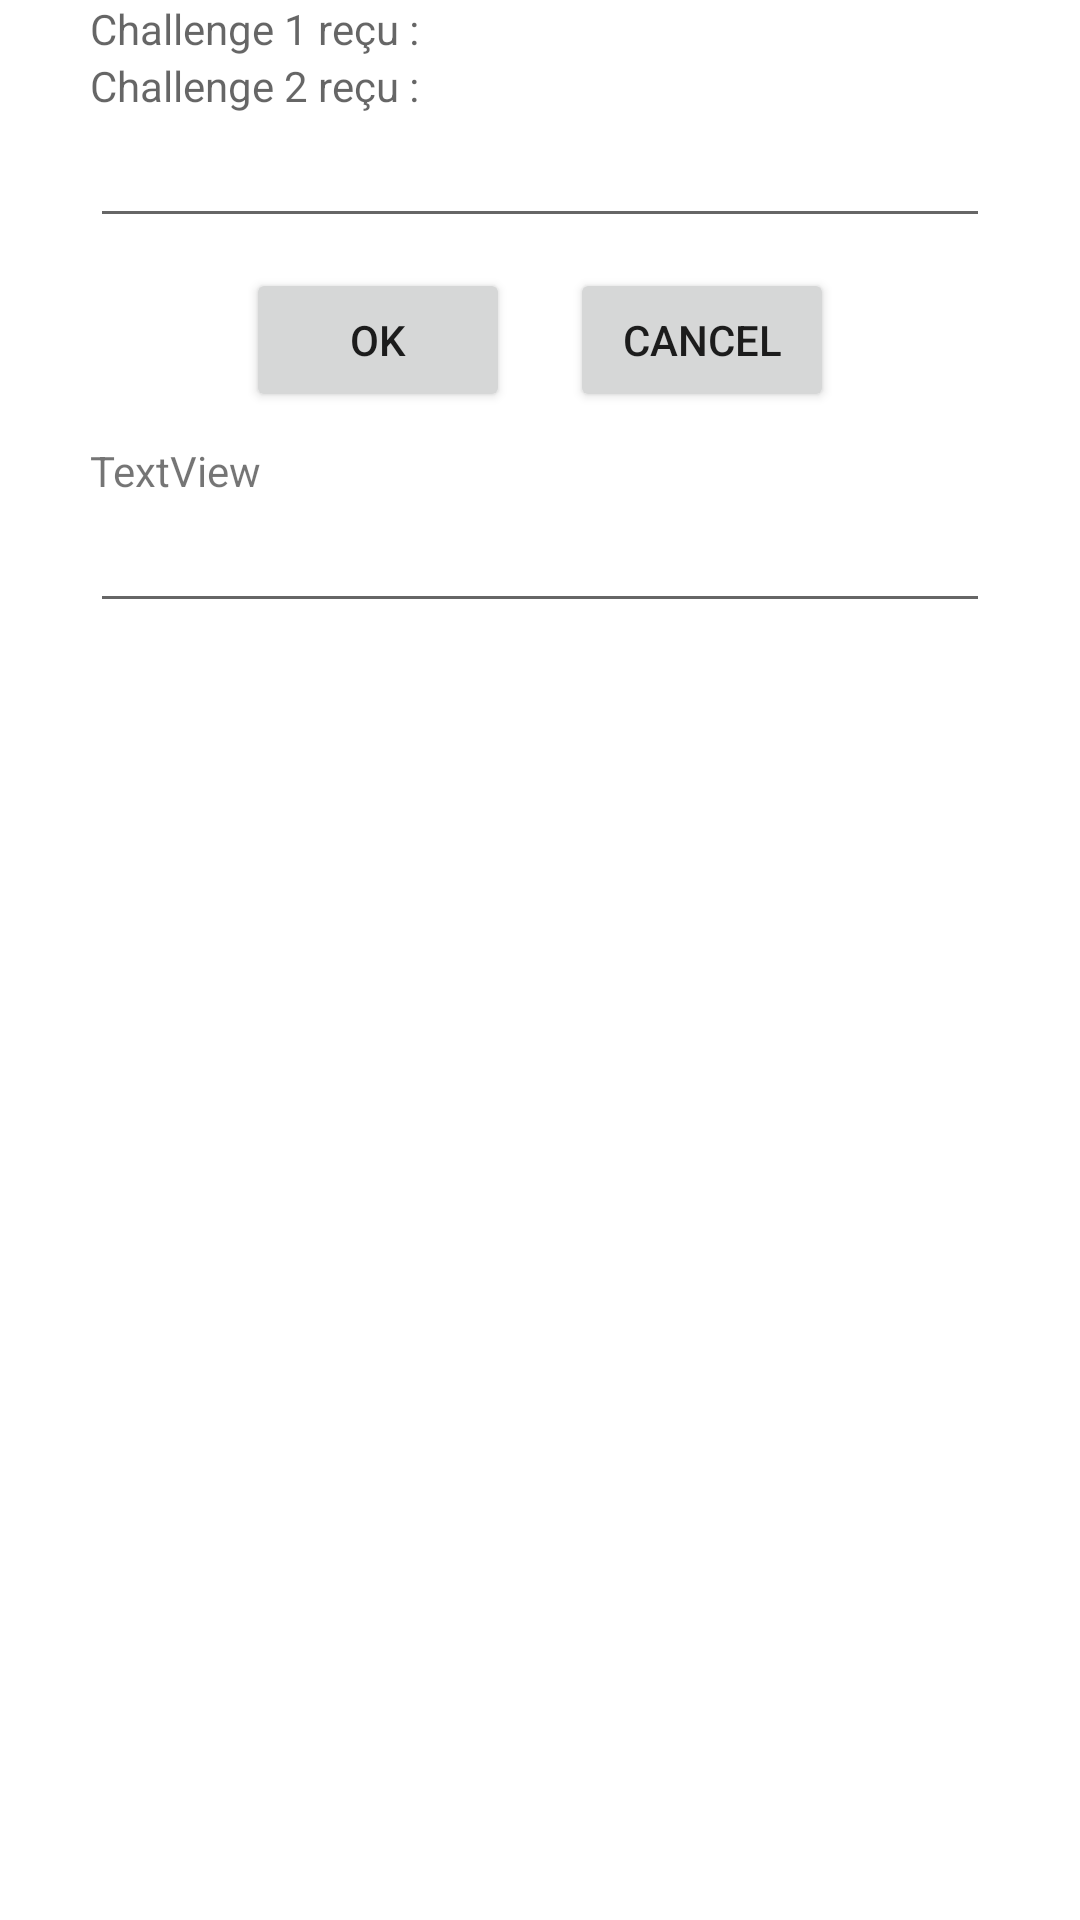

Layout XML and referenced resources for this Android screen:
<!-- AndroidManifest.xml: application theme Theme.TP2_Application_Android -->
<!-- res/layout/check_activity.xml -->
<?xml version="1.0" encoding="utf-8"?>
<androidx.constraintlayout.widget.ConstraintLayout xmlns:android="http://schemas.android.com/apk/res/android"
    xmlns:tools="http://schemas.android.com/tools"
    android:layout_width="match_parent"
    android:layout_height="match_parent">


        <LinearLayout
            android:layout_width="match_parent"
            android:layout_height="301dp"
            android:layout_gravity="center"
            android:layout_margin="30dp"
            android:orientation="vertical"
            tools:ignore="MissingConstraints">

            <LinearLayout
                android:layout_width="wrap_content"
                android:layout_height="wrap_content"
                android:orientation="horizontal">


                <TextView
                    android:id="@+id/text_view_1"
                    android:layout_width="wrap_content"
                    android:layout_height="wrap_content"
                    android:hint="Challenge 1 reçu : " />

                <TextView
                    android:id="@+id/text1"
                    android:layout_width="100dp"
                    android:layout_height="wrap_content"
                    android:inputType="number">

                </TextView>
            </LinearLayout>

            <LinearLayout
                android:layout_width="wrap_content"
                android:layout_height="wrap_content">

                <TextView
                    android:id="@+id/text_view_2"
                    android:layout_width="wrap_content"
                    android:layout_height="wrap_content"
                    android:hint="Challenge 2 reçu : " />

                <TextView
                    android:id="@+id/text2"
                    android:layout_width="100dp"
                    android:layout_height="wrap_content"
                    android:inputType="number">

                </TextView>
            </LinearLayout>

            <EditText
                android:id="@+id/edit_text"
                android:layout_width="match_parent"
                android:layout_height="wrap_content" />

            <LinearLayout
                android:layout_width="wrap_content"
                android:layout_height="wrap_content"
                android:layout_gravity="center"
                android:orientation="horizontal">

                <Button
                    android:id="@+id/button_ok"
                    android:layout_width="wrap_content"
                    android:layout_height="wrap_content"
                    android:layout_margin="10dp"
                    android:text="OK" />


                <Button
                    android:id="@+id/button_cancel"
                    android:layout_width="wrap_content"
                    android:layout_height="wrap_content"
                    android:layout_margin="10dp"
                    android:text="Cancel" />
            </LinearLayout>

            <TextView
                android:id="@+id/textView"
                android:layout_width="match_parent"
                android:layout_height="wrap_content"
                android:onClick="onCancelClick"
                android:text="TextView" />

            <EditText
                android:id="@+id/editTextNumberSigned"
                android:layout_width="match_parent"
                android:layout_height="wrap_content"
                android:ems="10"
                android:inputType="number" />

        </LinearLayout>


</androidx.constraintlayout.widget.ConstraintLayout>
<!-- resources referenced by this layout -->
<resources>
  <style name="Theme.TP2_Application_Android" parent="Theme.MaterialComponents.DayNight.DarkActionBar">
          
          <item name="colorPrimary">@color/purple_500</item>
          <item name="colorPrimaryVariant">@color/purple_700</item>
          <item name="colorOnPrimary">@color/white</item>
          
          <item name="colorSecondary">@color/teal_200</item>
          <item name="colorSecondaryVariant">@color/teal_700</item>
          <item name="colorOnSecondary">@color/black</item>
          
          <item name="android:statusBarColor">?attr/colorPrimaryVariant</item>
          
      </style>
  <!-- not gathered from this repository: default colours our renderer supplied (Android Studio template values) -->
  <color name="purple_500">#FF6200EE</color>
  <color name="purple_700">#FF3700B3</color>
  <color name="teal_200">#FF03DAC5</color>
  <color name="teal_700">#FF018786</color>
  <color name="black">#FF000000</color>
  <color name="white">#FFFFFFFF</color>
</resources>
